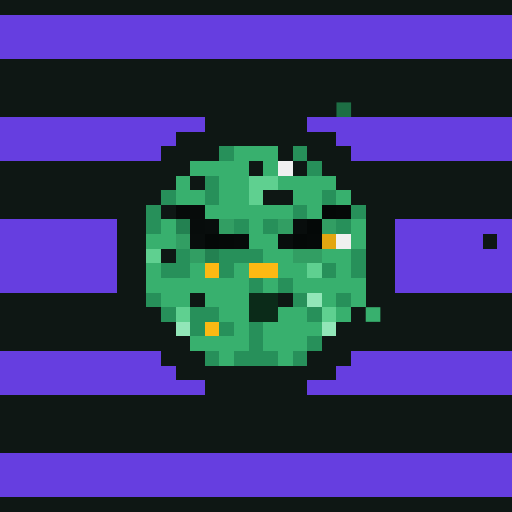
t = 0.00 s
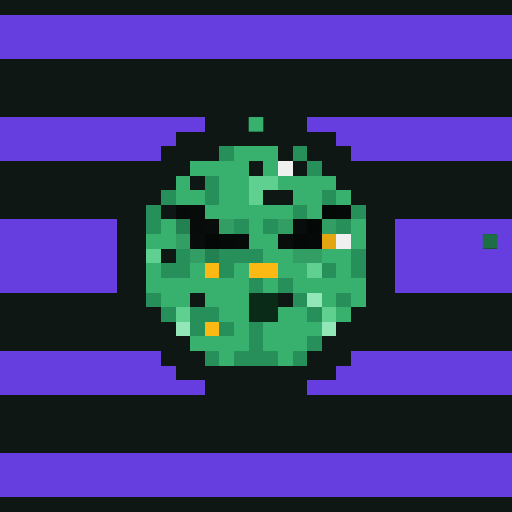
t = 1.31 s
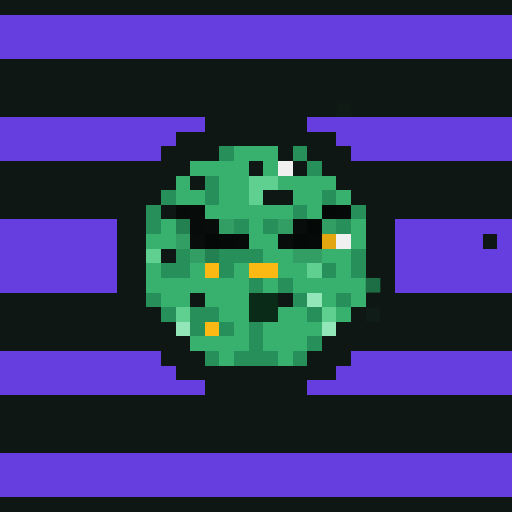
t = 2.63 s
t = 3.94 s: frame unchanged from t = 0.00 s, image omitted
t = 5.25 s: frame unchanged from t = 1.31 s, image omitted
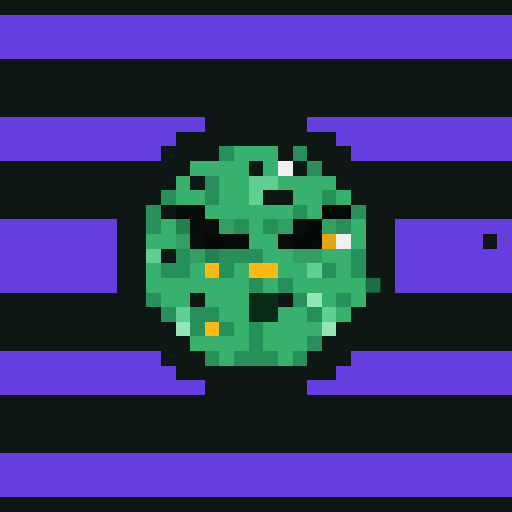
t = 6.57 s

The animated SVG that drew these frames (rendered in a browser with its animation timeline set to each time). Animation: 1 CSS @keyframes rule; one cycle of 7.88 s, repeats indefinitely.

<svg viewBox="0 0 35 35" shape-rendering="crispEdges" xmlns="http://www.w3.org/2000/svg"><style>@keyframes fill{0%{opacity:0}5%{opacity:1}46%{opacity:1}53%{opacity:0}100%{opacity:0}}.a00{animation:fill 4.2s linear 0.00s infinite}.a01{animation:fill 4.2s linear -0.53s infinite}.a02{animation:fill 4.2s linear -1.05s infinite}.a03{animation:fill 4.2s linear -1.58s infinite}.a04{animation:fill 4.2s linear -2.10s infinite}.a05{animation:fill 4.2s linear -2.63s infinite}.a06{animation:fill 4.2s linear -3.15s infinite}.a07{animation:fill 4.2s linear -3.68s infinite}</style><rect width="35" height="35" fill="#0e1714"/><path fill="#663ee0" d="M0 1h35v1H0zM0 2h35v1H0zM0 3h35v1H0zM0 8h14v1H0zM21 8h14v1H21zM0 9h12v1H0zM23 9h12v1H23zM0 10h11v1H0zM24 10h11v1H24zM0 15h8v1H0zM27 15h8v1H27zM0 16h8v1H0zM27 16h6v1H27zM34 16h1v1H34zM0 17h8v1H0zM27 17h8v1H27zM0 18h8v1H0zM27 18h8v1H27zM0 19h8v1H0zM27 19h8v1H27zM0 24h11v1H0zM24 24h11v1H24zM0 25h12v1H0zM23 25h12v1H23zM0 26h14v1H0zM21 26h14v1H21zM0 31h35v1H0zM0 32h35v1H0zM0 33h35v1H0z"/><g fill="#1d6e44"><rect x="23" y="7" width="1" height="1" class="a03"/><rect x="33" y="16" width="1" height="1" class="a00"/><rect x="25" y="19" width="1" height="1" class="a05"/></g><path fill="#38b06e" d="M16 10h3v1H16zM13 11h4v1H13zM18 11h1v1H18zM12 12h1v1H12zM15 12h2v1H15zM19 12h4v1H19zM12 13h2v1H12zM15 13h2v1H15zM20 13h2v1H20zM23 13h1v1H23zM14 14h6v1H14zM21 14h1v1H21zM11 15h1v1H11zM17 15h1v1H17zM24 15h1v1H24zM10 16h2v1H10zM17 16h2v1H17zM24 16h1v1H24zM18 17h2v1H18zM22 17h2v1H22zM10 18h1v1H10zM13 18h1v1H13zM16 18h1v1H16zM19 18h2v1H19zM23 18h1v1H23zM10 19h7v1H10zM18 19h1v1H18zM20 19h5v1H20zM11 20h2v1H11zM14 20h3v1H14zM22 20h1v1H22zM24 20h1v1H24zM15 21h2v1H15zM19 21h2v1H19zM23 21h1v1H23zM16 22h1v1H16zM18 22h4v1H18zM13 23h4v1H13zM18 23h3v1H18zM15 24h1v1H15zM19 24h1v1H19z"/><g fill="#38b06e"><rect x="17" y="8" width="1" height="1" class="a00"/><rect x="25" y="21" width="1" height="1" class="a03"/></g><path fill="#27905a" d="M15 10h1v1H15zM20 10h1v1H20zM21 11h1v1H21zM14 12h1v1H14zM11 13h1v1H11zM14 13h1v1H14zM22 13h1v1H22zM10 14h1v1H10zM20 14h1v1H20zM24 14h1v1H24zM10 15h1v1H10zM16 15h1v1H16zM18 15h1v1H18zM23 15h1v1H23zM12 17h1v1H12zM15 17h3v1H15zM24 17h1v1H24zM11 18h2v1H11zM15 18h1v1H15zM22 18h1v1H22zM24 18h1v1H24zM17 19h1v1H17zM19 19h1v1H19zM10 20h1v1H10zM20 20h1v1H20zM23 20h1v1H23zM11 21h1v1H11zM13 21h2v1H13zM21 21h1v1H21zM13 22h1v1H13zM15 22h1v1H15zM17 22h1v1H17zM17 23h1v1H17zM21 23h1v1H21zM14 24h1v1H14zM16 24h3v1H16zM20 24h1v1H20z"/><path fill="#f0f0f0" d="M19 11h1v1H19zM23 16h1v1H23z"/><path fill="#5fd090" d="M17 12h2v1H17zM17 13h1v1H17zM10 17h1v1H10zM21 18h1v1H21zM12 21h1v1H12zM22 21h1v1H22z"/><path fill="#060a09" d="M12 14h1v1H12zM16 16h1v1H16z"/><path fill="#070b0a" d="M13 14h1v1H13z"/><path fill="#040807" d="M22 14h1v1H22zM21 15h1v1H21zM14 16h1v1H14zM20 16h1v1H20z"/><path fill="#050908" d="M23 14h1v1H23zM15 16h1v1H15zM21 16h1v1H21z"/><path fill="#238151" d="M12 15h1v1H12zM14 17h1v1H14z"/><path fill="#070c0b" d="M13 15h1v1H13z"/><path fill="#080d0c" d="M14 15h1v1H14zM20 15h1v1H20zM13 16h1v1H13zM19 16h1v1H19z"/><path fill="#329e63" d="M15 15h1v1H15zM19 15h1v1H19zM22 15h1v1H22zM12 16h1v1H12zM13 17h1v1H13zM20 17h2v1H20z"/><path fill="#e2a611" d="M22 16h1v1H22z"/><path fill="#fcb913" d="M14 18h1v1H14zM17 18h2v1H17zM14 22h1v1H14z"/><path fill="#0b2b19" d="M17 20h2v1H17zM17 21h2v1H17z"/><path fill="#92e6b8" d="M21 20h1v1H21zM12 22h1v1H12zM22 22h1v1H22z"/></svg>
